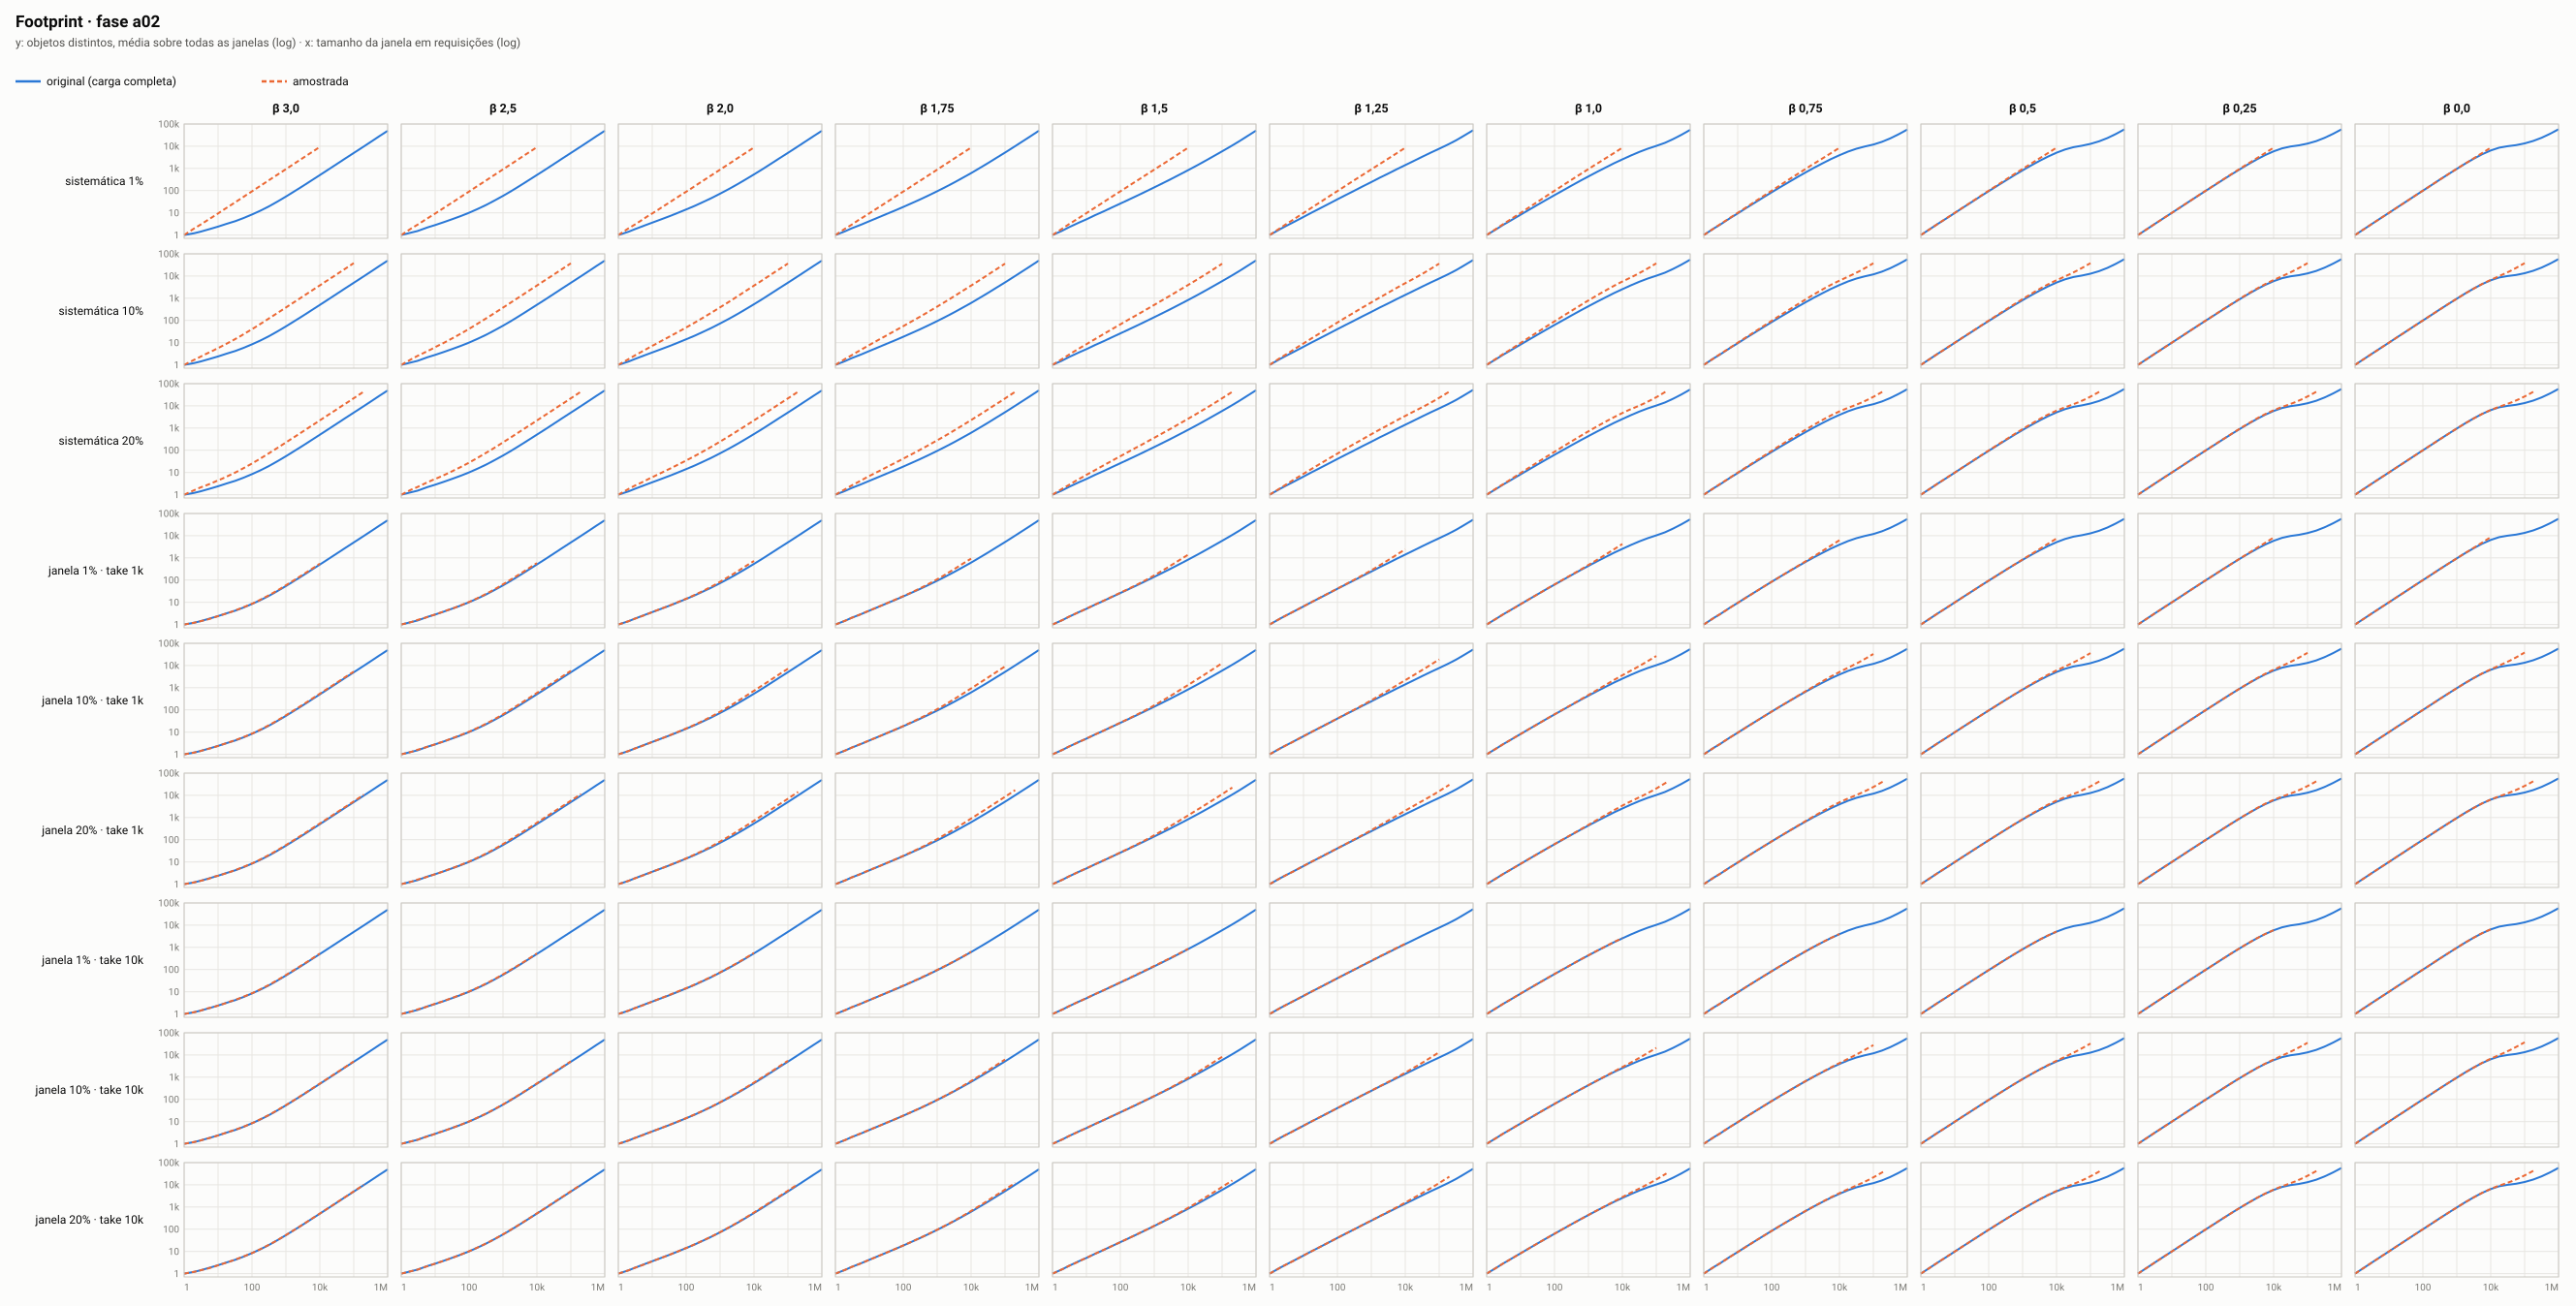

The file beside this chart, header and first rows:
cenario, amostra, janela_requisicoes, objetos_distintos_media, fracao_da_janela
sd01-b300, completa, 1, 1.0, 1
sd01-b300, completa, 2, 1.2, 0.6049
sd01-b300, completa, 3, 1.4, 0.4664
sd01-b300, completa, 6, 1.9, 0.3125
sd01-b300, completa, 10, 2.4, 0.2376
sd01-b300, completa, 18, 3.2, 0.1754
sd01-b300, completa, 32, 4.2, 0.1328
sd01-b300, completa, 56, 5.8, 0.1040
sd01-b300, completa, 100, 8.4, 0.0838
sd01-b300, completa, 178, 12.6, 0.0705
sd01-b300, completa, 316, 19.6, 0.0621
sd01-b300, completa, 562, 32.0, 0.0569
sd01-b300, completa, 1000, 53.7, 0.0537
sd01-b300, completa, 1778, 92.3, 0.0519
sd01-b300, completa, 3162, 160.8, 0.0509
sd01-b300, completa, 5623, 282.7, 0.0503
sd01-b300, completa, 10000, 499.3, 0.0499
sd01-b300, completa, 17783, 884.4, 0.0497
sd01-b300, completa, 31623, 1569, 0.0496
sd01-b300, completa, 56234, 2786, 0.0495
sd01-b300, completa, 100000, 4947, 0.0495
sd01-b300, completa, 177828, 8787, 0.0494
sd01-b300, completa, 316228, 15617, 0.0494
sd01-b300, completa, 562341, 27782, 0.0494
sd01-b300, completa, 1000000, 49518, 0.0495
sd01-b300, sis-p01, 1, 1.0, 1
sd01-b300, sis-p01, 2, 2.0, 0.9785
sd01-b300, sis-p01, 3, 2.9, 0.9665
sd01-b300, sis-p01, 5, 4.8, 0.9535
sd01-b300, sis-p01, 7, 6.6, 0.9471
sd01-b300, sis-p01, 10, 9.4, 0.9420
sd01-b300, sis-p01, 15, 14.1, 0.9379
sd01-b300, sis-p01, 22, 20.6, 0.9351
sd01-b300, sis-p01, 32, 29.9, 0.9333
sd01-b300, sis-p01, 46, 42.9, 0.9320
sd01-b300, sis-p01, 68, 63.3, 0.9311
sd01-b300, sis-p01, 100, 93.0, 0.9304
sd01-b300, sis-p01, 147, 136.7, 0.9299
sd01-b300, sis-p01, 215, 199.8, 0.9294
sd01-b300, sis-p01, 316, 293.6, 0.9290
sd01-b300, sis-p01, 464, 430.9, 0.9287
sd01-b300, sis-p01, 681, 632.2, 0.9284
sd01-b300, sis-p01, 1000, 928.0, 0.9280
sd01-b300, sis-p01, 1468, 1362, 0.9276
sd01-b300, sis-p01, 2155, 1998, 0.9270
sd01-b300, sis-p01, 3163, 2932, 0.9269
sd01-b300, sis-p01, 4642, 4306, 0.9275
sd01-b300, sis-p01, 6814, 6316, 0.9269
sd01-b300, sis-p01, 10000, 9294, 0.9294
sd01-b300, sis-p01, 10001, 9295, 0.9294
sd01-b300, sis-p10, 1, 1.0, 1
sd01-b300, sis-p10, 2, 1.7, 0.8585
sd01-b300, sis-p10, 3, 2.3, 0.7745
sd01-b300, sis-p10, 4, 2.9, 0.7176
sd01-b300, sis-p10, 7, 4.3, 0.6184
sd01-b300, sis-p10, 10, 5.7, 0.5656
sd01-b300, sis-p10, 11, 6.1, 0.5530
sd01-b300, sis-p10, 18, 9.0, 0.4975
sd01-b300, sis-p10, 29, 13.3, 0.4580
sd01-b300, sis-p10, 46, 19.8, 0.4312
... 2,976 more rows
